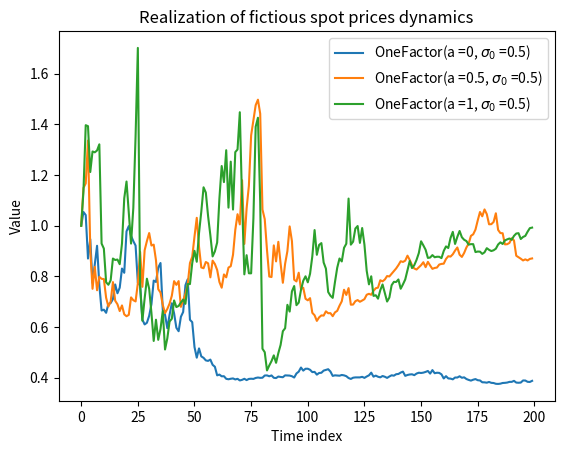
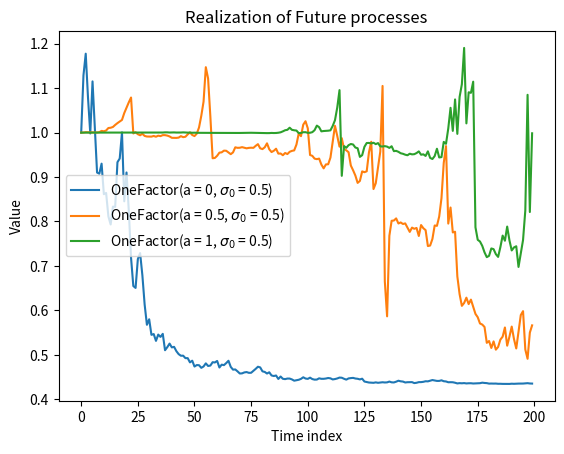

Generate these figures, in order, with matplotlib:
#!/usr/bin/env python3
# -*- coding: utf-8 -*-

"""
Created on Thu Jul  9 14:55:51 2020

[redacted]
"""


import numpy as np
import pandas as pd
import matplotlib.pyplot as plt
class ProcessOneFactor:

    def __init__(self, sigma0, a,m,alpha,rho):
     
        self._sigma0 = sigma0
        self._a = a
        self._m = m 
        self._alpha = alpha
        self._rho = rho
   
    def Simulate(self, T=1, dt=0.001, S0=1.):
        """
        function to model the normalised fictitious spot price
        Input:
        dt: time interval
        T: maturity
        S0: initial fictious spot price
        sigma0: Initial stochastic volatility
        m:    number of paths
        alpha: prarameters in loc vol thus controls the height of the ATM implied volatility level
        rho: controls the slope of the implied skew 
        Output:
        St: spot prices dynamics
            
        """
        #number of steps
        n = round(T / dt)
 
        sigma0 = self._sigma0
        
        a = self._a
        
        m = self._m
        
        alpha = self._alpha
        
        rho = self._rho
        
        sigma = np.zeros((n,m))
        sigma[0,:] = sigma0
        
        St = np.zeros((n,m))
        St[0,:] = S0
       
        sqrt_dt = dt ** 0.5
        
        dw1 = np.random.normal(size=(n,m))* sqrt_dt 
        dw2 = rho * dw1 + np.sqrt(1- rho **2) *dw1
        
        for j in range (m):
            for i in range(n - 1):
               dSigma = alpha *sigma[i,j] * dw2[i,j] 
               sigma[i+1,j] = sigma[i,j] + dSigma
               St[i+1,j] = St[i,j] + (1-St[i,j])* a * dt + sigma[i,j] * St[i,j]  * dw1[i,j]
          

        return St, sigma
   
    def FutureDynamics(self, T,dt,St,F0):
        """
        function to model the normalised fictitious spot price
        Input:
        dt: time interval
        T: maturity
        F0: Future price at the begining of the contact
        
        Output:
        Ft: spot prices dynamics
            
        """
        a = self._a
        n = round(T / dt)
        Ft = np.zeros((n,m))
        Ft[0,:] = F0
        for j in range(m):
            for i in range(n):
                Ft[i,j] = F0*(1-(1-St[i,j])*np.exp(a*(i*dt-T)))

        return Ft
   
    def OptionPricing(self,St,K0,r,dt,T):
        """
        function to price call and put options
        Input:
        dt: time interval
        T: maturity
        F0: Future price at the begining of the contact
        
        Output:
        Call: Call price
        Put: Put price
            
        """
        
        call = np.zeros(m)
        put = np.zeros(m)
    
        for i in range (m):
            call[i] = max(0,St[-1,i] - K0)
            put[i] = max(0,-St[-1,i] + K0)

        Call = np.exp(-r*T)* np.sum(call)/m
        Put = np.exp(-r*T)* np.sum(put)/m
        return Call, Put
        
 ###############main############
class AsianBasketOption:
    def __init__(self, sigma1,sigma2,F1_0,F2_0,rho,m,k,weight):
     
        self._sigma1 = sigma1
        self._sigma2 = sigma2
        self._F1_0 = F1_0
        self._F2_0 = F2_0
        self._rho = rho
        self._m = m
        self._k = k 
        self._weight = weight
    def simulate(self,T, dt):
        F1_0 = self._F1_0
        F2_0 = self._F2_0
        rho = self._rho
        sigma1 = self._sigma1 
        sigma2 = self._sigma2 
        n = round(T / dt)
        F1t = np.zeros((n,m))
        F2t = np.zeros((n,m))
      
        for i in range(m):
            dw1 = np.random.normal(size= n)*np.sqrt(dt)
            dw2 = np.random.normal(size = n)*np.sqrt(dt)
            F1t[:,i] = F1_0 * np.cumprod(np.exp((-0.5*sigma1 **2)*dt+sigma1*dw1),0)
            F2t[:,i] = F2_0 * np.cumprod(np.exp((-0.5*sigma2 **2)*dt+sigma2 * (rho*dw1+np.sqrt(1-rho**2)*dw2)),0)
        return F1t, F2t
    
    def pricing(self,n1,n2,F1t,F2t):
        #[n1,n2]is the interval to take averge of the future prices
        weight = self._weight
        k = self._k
        Ftot = weight[0]*np.mean(F1t[n1:n2,:],1)+weight[1]* np.mean(F2t[n1:n2,:],1)
      
        V = np.exp(-r*T)*np.maximum(Ftot - k,0)
        avgV = np.mean(V)
         
        return V, avgV
          
           
         
         
         
        
   ###########################################################
### start main
if __name__ == "__main__":
    T = 10
    dt = 0.05
    sigma0 = 0.5
    alpha = 0.5
    rho = 0.5
    m = 1
    K0 =1
    r =0.01
    #list of mean reverting speed of interest
    alist=[0,0.5,1]
    # plot of the fictitious spot prices dynamics
    plt.figure()
    for a in alist:
        S,sigma = ProcessOneFactor(sigma0,a, m, alpha, rho).Simulate(T, dt)
        
        plt.plot(S, label=r"OneFactor(a =" + str(a) +", $\sigma_0$ ="+ str(sigma0)+")")
       
    plt.xlabel('Time index')
    plt.ylabel('Value')
    plt.title("Realization of fictious spot prices dynamics")
    plt.legend(loc='best')
   # plot of the futures prices dynamics 
    plt.figure()
    for a in alist:
            St,sigma = ProcessOneFactor(sigma0, a,m, alpha, rho).Simulate(T, dt)
            plt.plot(ProcessOneFactor(sigma,a,m, alpha, rho).FutureDynamics(T,dt,St,F0=1),label=r"OneFactor(a = "+ str(a) +", $\sigma_0$ = "+ str(sigma0)+")")
    
    plt.xlabel('Time index')
    plt.ylabel('Value')
    plt.title("Realization of Future processes")
    plt.legend(loc='best')

#call and put prices
    call = np.zeros(len(alist))
    put = np.zeros(len(alist))
    for i in range(len(alist)):
        St,sigma = ProcessOneFactor(sigma0, alist[i],m, alpha, rho).Simulate(T, dt)
        call[i], put[i] = ProcessOneFactor(sigma0, alist[i],m, alpha, rho).OptionPricing(St, K0, r, dt, T)
    print ("Call and put option prices by MC method with" +str(m)+ " simulations and different MR speed are " + str(call) + " and "+str(put)+" respectively")
           
           
###################Asian Basket Option#########
    m=1000
    F1t,F2t = AsianBasketOption(sigma1=0.3, sigma2=0.4, F1_0=100, F2_0=80, rho=0.5, m=1000, k=88, weight=(0.4,0.6)).simulate(1,1/250)     
    V, avgV = AsianBasketOption(sigma1=0.3, sigma2=0.4, F1_0=100, F2_0=80, rho=0.5, m=1000, k=88, weight=(0.4,0.6)).pricing(100, 200, F1t, F2t)    
    print('Call price of the Asian basket Option with ' + str(m)+" simulations is " +str(avgV))     
           
           
           